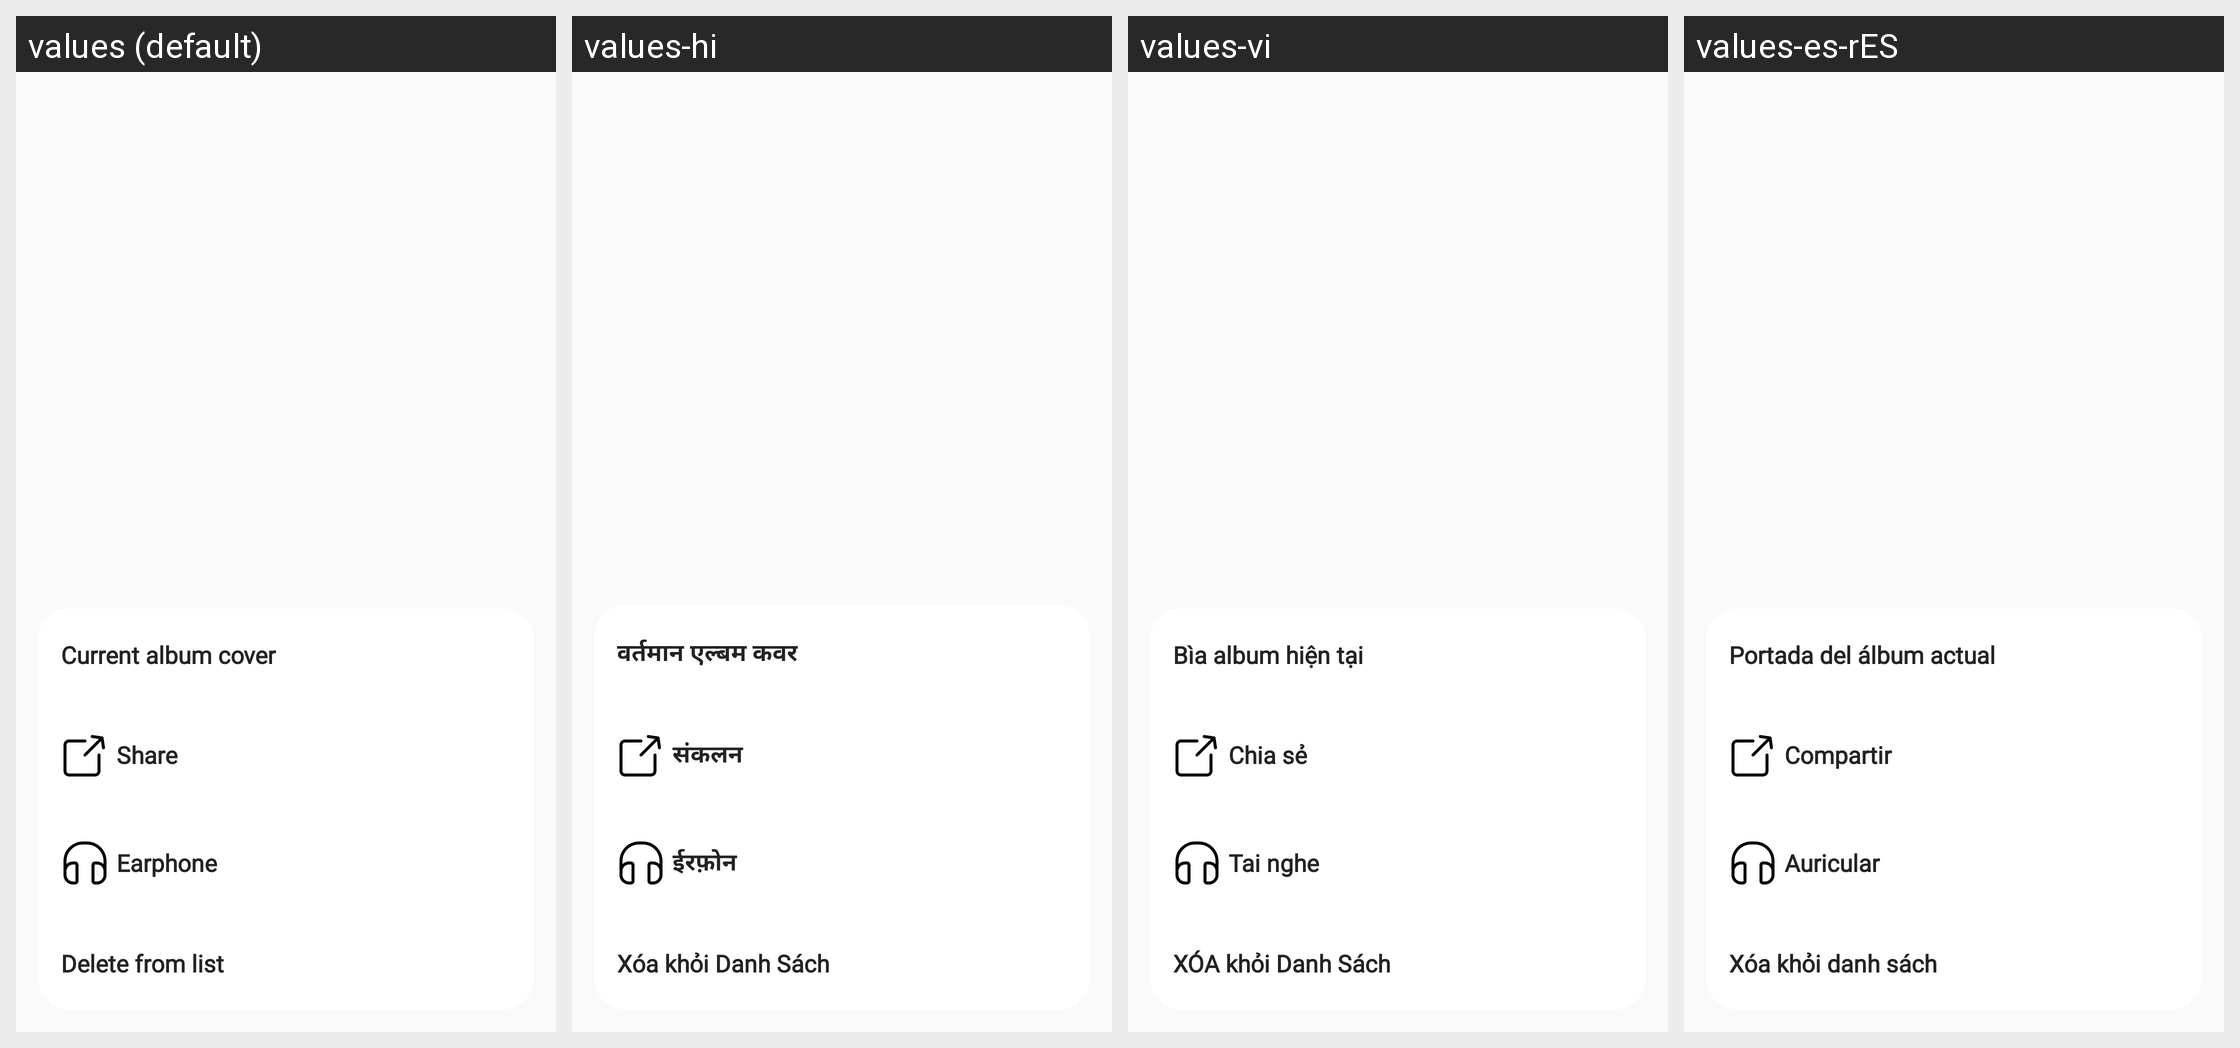

Strings drawn on this Android screen and how each of the app's shown locales translates them:
Android screen res/layout/bottonsheet_menu_play_list.xml rendered under 4 locales, left to right: values (default), values-hi, values-vi, values-es-rES. Device: Nexus 5 (rendered at 1080×1920; each locale shown at half size, 540×960, under a caption strip naming it); theme Theme.AppMusic.
Other locales in the repository, not shown: values-fr, values-pt-rPT.
Strings drawn on this screen, with the default value and each locale's value (text and hints the layout hard-codes, and strings that could not be matched under every locale, appear in the picture but are not listed):

current_album_cover
  values: Current album cover
  values-hi: वर्तमान एल्बम कवर
  values-vi: Bìa album hiện tại
  values-es-rES: Portada del álbum actual

share
  values: Share
  values-hi: संकलन
  values-vi: Chia sẻ
  values-es-rES: Compartir

earphone
  values: Earphone
  values-hi: ईरफ़ोन
  values-vi: Tai nghe
  values-es-rES: Auricular

x_a_kh_i_danh_s_ch
  values: Delete from list
  values-hi: Xóa khỏi Danh Sách
  values-vi: XÓA khỏi Danh Sách
  values-es-rES: Xóa khỏi danh sách
